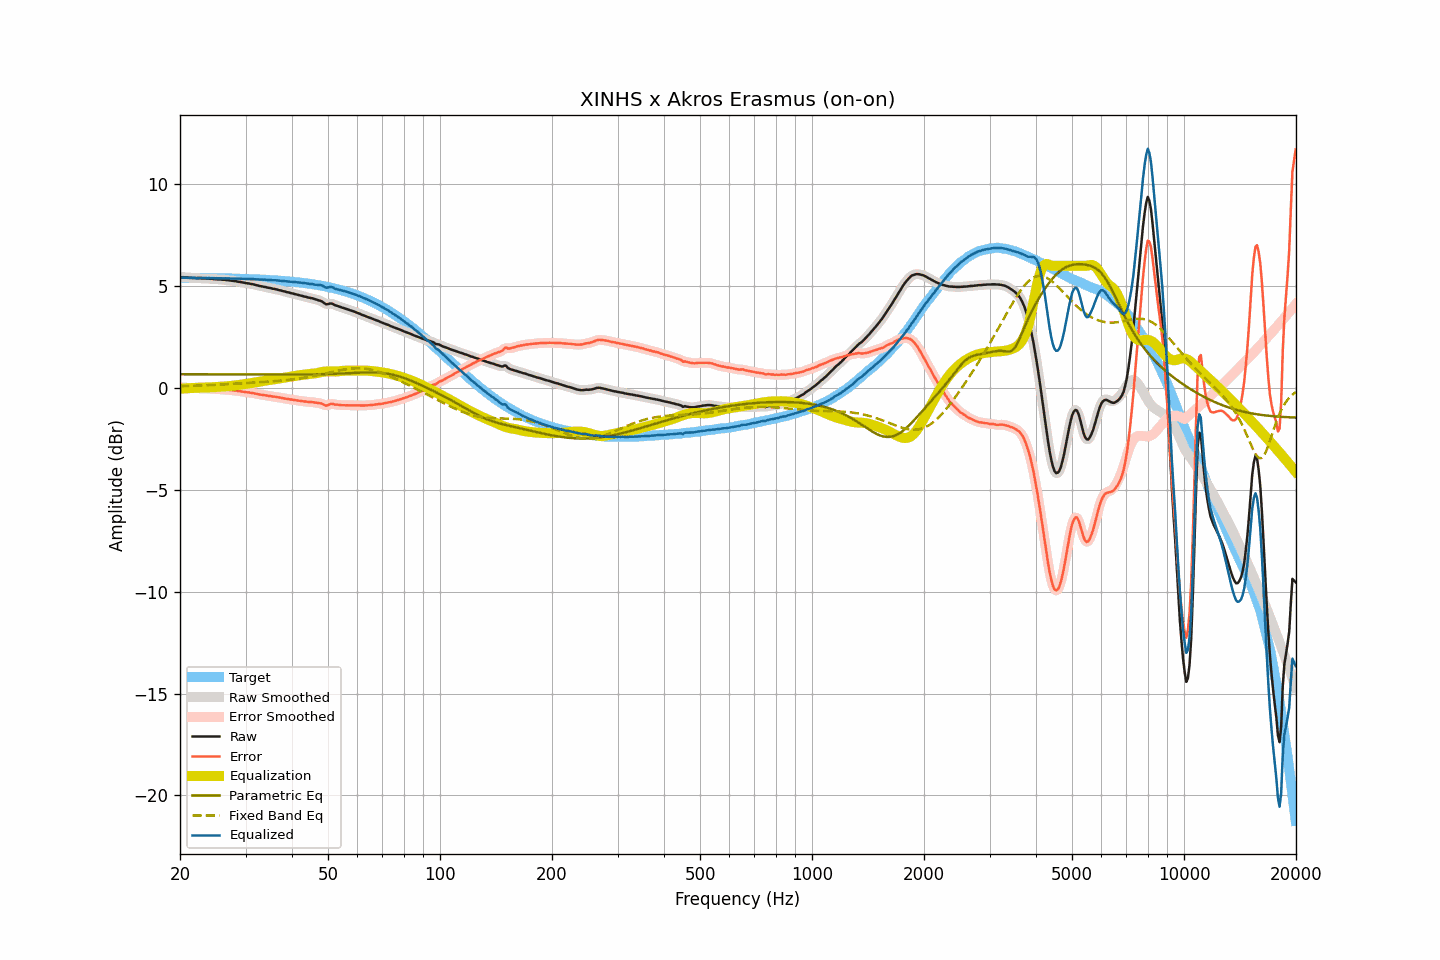

Source data for this figure (header and first rows):
frequency, raw, smoothed, error, error_smoothed, equalization, parametric_eq, fixed_band_eq, equalized_raw, equalized_smoothed, target
20.00, 5.44, 5.44, 0.03, 0.03, -0.03, 0.68, 0.09, 5.41, 5.41, 5.41
20.20, 5.44, 5.44, 0.03, 0.03, -0.03, 0.68, 0.09, 5.41, 5.41, 5.41
20.40, 5.44, 5.44, 0.03, 0.03, -0.02, 0.68, 0.09, 5.42, 5.41, 5.41
20.61, 5.43, 5.43, 0.02, 0.02, -0.02, 0.68, 0.09, 5.41, 5.42, 5.41
20.81, 5.43, 5.43, 0.02, 0.02, -0.01, 0.68, 0.10, 5.42, 5.41, 5.41
21.02, 5.42, 5.42, 0.01, 0.01, -0.01, 0.67, 0.10, 5.41, 5.41, 5.41
21.23, 5.41, 5.41, 0.00, 0.01, -0.01, 0.67, 0.10, 5.40, 5.41, 5.41
21.44, 5.41, 5.41, 0.00, 0.00, -0.00, 0.67, 0.10, 5.41, 5.41, 5.41
21.66, 5.40, 5.40, -0.01, -0.00, 0.00, 0.67, 0.11, 5.40, 5.41, 5.41
21.87, 5.40, 5.40, -0.01, -0.01, 0.01, 0.67, 0.11, 5.41, 5.40, 5.41
22.09, 5.39, 5.39, -0.01, -0.01, 0.01, 0.67, 0.11, 5.40, 5.40, 5.41
22.31, 5.39, 5.39, -0.01, -0.01, 0.01, 0.67, 0.12, 5.40, 5.40, 5.40
22.54, 5.39, 5.39, -0.01, -0.01, 0.01, 0.67, 0.12, 5.40, 5.40, 5.40
22.76, 5.39, 5.39, -0.01, -0.01, 0.02, 0.67, 0.12, 5.41, 5.40, 5.40
22.99, 5.38, 5.38, -0.02, -0.02, 0.02, 0.67, 0.13, 5.40, 5.40, 5.40
23.22, 5.38, 5.38, -0.02, -0.02, 0.02, 0.67, 0.13, 5.40, 5.40, 5.40
23.45, 5.38, 5.38, -0.02, -0.02, 0.02, 0.67, 0.13, 5.40, 5.40, 5.40
23.69, 5.37, 5.37, -0.03, -0.02, 0.03, 0.67, 0.14, 5.40, 5.40, 5.40
23.92, 5.37, 5.37, -0.03, -0.03, 0.03, 0.67, 0.14, 5.40, 5.40, 5.40
24.16, 5.36, 5.36, -0.04, -0.03, 0.03, 0.67, 0.14, 5.39, 5.40, 5.40
24.40, 5.36, 5.36, -0.03, -0.04, 0.04, 0.67, 0.15, 5.40, 5.39, 5.39
24.65, 5.35, 5.35, -0.04, -0.04, 0.04, 0.67, 0.15, 5.39, 5.39, 5.39
24.89, 5.34, 5.34, -0.05, -0.05, 0.05, 0.67, 0.16, 5.39, 5.39, 5.39
25.14, 5.34, 5.34, -0.05, -0.05, 0.05, 0.67, 0.16, 5.39, 5.39, 5.39
25.39, 5.33, 5.33, -0.06, -0.06, 0.06, 0.67, 0.16, 5.39, 5.39, 5.39
25.65, 5.33, 5.33, -0.06, -0.06, 0.06, 0.67, 0.17, 5.39, 5.39, 5.39
25.91, 5.32, 5.32, -0.07, -0.07, 0.07, 0.67, 0.17, 5.39, 5.39, 5.39
26.16, 5.31, 5.32, -0.07, -0.07, 0.07, 0.67, 0.18, 5.38, 5.39, 5.38
26.43, 5.31, 5.31, -0.07, -0.08, 0.08, 0.67, 0.18, 5.39, 5.38, 5.38
26.69, 5.30, 5.30, -0.08, -0.08, 0.08, 0.67, 0.19, 5.38, 5.38, 5.38
26.96, 5.29, 5.29, -0.09, -0.09, 0.09, 0.67, 0.19, 5.38, 5.38, 5.38
27.23, 5.28, 5.28, -0.10, -0.10, 0.10, 0.67, 0.19, 5.38, 5.38, 5.38
27.50, 5.27, 5.27, -0.11, -0.11, 0.10, 0.67, 0.20, 5.38, 5.38, 5.38
27.77, 5.26, 5.26, -0.11, -0.11, 0.11, 0.67, 0.20, 5.37, 5.37, 5.37
28.05, 5.25, 5.25, -0.12, -0.12, 0.12, 0.67, 0.21, 5.37, 5.37, 5.37
28.33, 5.24, 5.24, -0.13, -0.13, 0.13, 0.66, 0.21, 5.37, 5.37, 5.37
28.62, 5.22, 5.23, -0.15, -0.14, 0.14, 0.66, 0.22, 5.36, 5.37, 5.37
28.90, 5.21, 5.21, -0.15, -0.15, 0.15, 0.66, 0.22, 5.37, 5.37, 5.37
29.19, 5.20, 5.20, -0.16, -0.17, 0.17, 0.66, 0.23, 5.37, 5.36, 5.36
29.48, 5.18, 5.18, -0.18, -0.18, 0.18, 0.66, 0.23, 5.36, 5.36, 5.36
29.78, 5.17, 5.17, -0.19, -0.19, 0.19, 0.66, 0.24, 5.36, 5.36, 5.36
30.08, 5.15, 5.15, -0.20, -0.20, 0.20, 0.66, 0.24, 5.35, 5.35, 5.36
30.38, 5.14, 5.14, -0.21, -0.21, 0.21, 0.66, 0.25, 5.35, 5.35, 5.35
30.68, 5.13, 5.13, -0.22, -0.22, 0.22, 0.66, 0.25, 5.35, 5.35, 5.35
30.99, 5.11, 5.11, -0.24, -0.23, 0.24, 0.66, 0.26, 5.35, 5.35, 5.35
31.30, 5.10, 5.10, -0.24, -0.25, 0.25, 0.66, 0.26, 5.35, 5.35, 5.34
31.61, 5.08, 5.08, -0.26, -0.26, 0.26, 0.66, 0.27, 5.34, 5.34, 5.34
31.93, 5.06, 5.06, -0.28, -0.28, 0.28, 0.66, 0.27, 5.34, 5.34, 5.34
32.24, 5.04, 5.04, -0.29, -0.29, 0.29, 0.66, 0.28, 5.33, 5.33, 5.33
32.57, 5.02, 5.02, -0.31, -0.31, 0.31, 0.66, 0.28, 5.33, 5.33, 5.33
32.89, 5.00, 5.00, -0.33, -0.32, 0.32, 0.66, 0.29, 5.32, 5.32, 5.33
33.22, 4.99, 4.99, -0.33, -0.34, 0.33, 0.66, 0.29, 5.33, 5.32, 5.32
33.55, 4.97, 4.97, -0.35, -0.35, 0.35, 0.66, 0.30, 5.32, 5.32, 5.32
33.89, 4.96, 4.96, -0.35, -0.36, 0.36, 0.66, 0.30, 5.32, 5.32, 5.32
34.23, 4.94, 4.94, -0.37, -0.37, 0.37, 0.66, 0.31, 5.31, 5.31, 5.31
34.57, 4.92, 4.93, -0.39, -0.38, 0.38, 0.66, 0.31, 5.30, 5.31, 5.31
34.92, 4.91, 4.91, -0.39, -0.40, 0.39, 0.66, 0.32, 5.30, 5.30, 5.30
35.27, 4.89, 4.89, -0.41, -0.41, 0.41, 0.66, 0.32, 5.30, 5.30, 5.30
35.62, 4.87, 4.88, -0.42, -0.42, 0.42, 0.66, 0.33, 5.29, 5.29, 5.29
35.97, 4.86, 4.86, -0.43, -0.43, 0.43, 0.66, 0.34, 5.29, 5.29, 5.29
... 635 more rows
